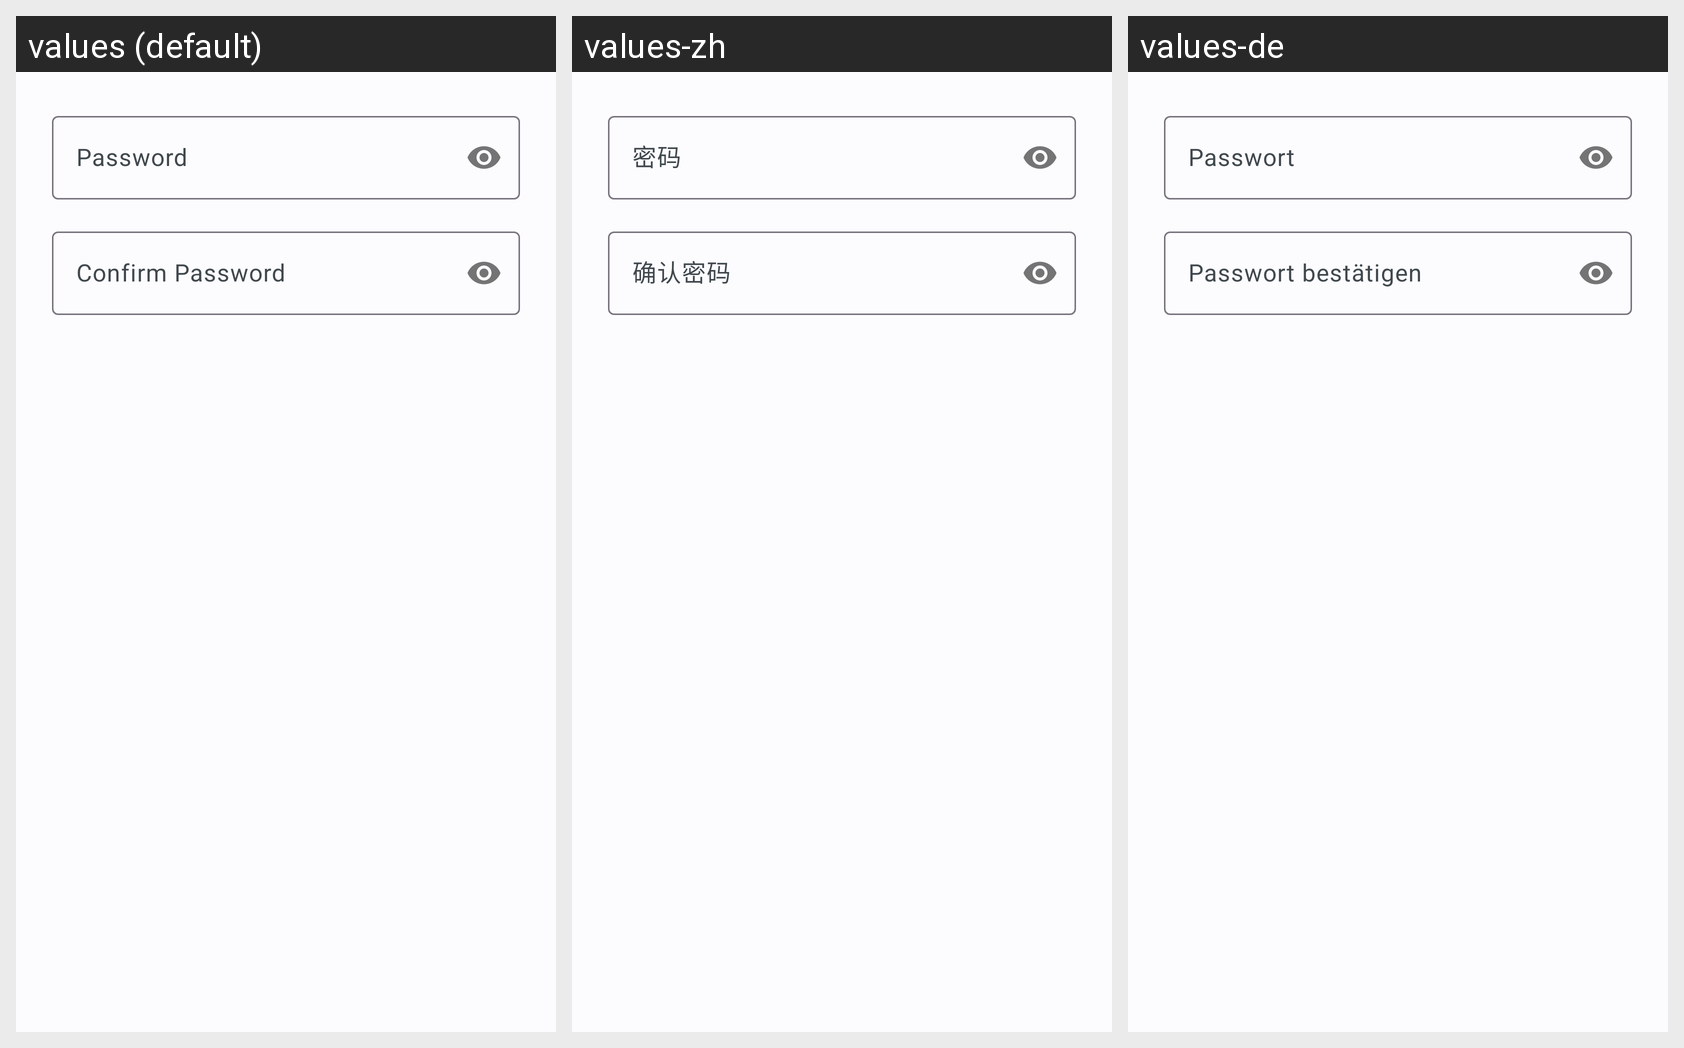

Here is an Android app screen in its default locale and in the app's own translations. Write out the translated-string differences for the strings that appear on this screen.
Android screen res/layout/dialog_password.xml rendered under 3 locales, left to right: values (default), values-zh, values-de. Device: Nexus 5 (rendered at 1080×1920; each locale shown at half size, 540×960, under a caption strip naming it); theme Theme.MorningMindful.
Strings drawn on this screen, with the default value and each locale's value (text and hints the layout hard-codes, and strings that could not be matched under every locale, appear in the picture but are not listed):

password_hint
  values: Password
  values-zh: 密码
  values-de: Passwort

confirm_password_hint
  values: Confirm Password
  values-zh: 确认密码
  values-de: Passwort bestätigen
